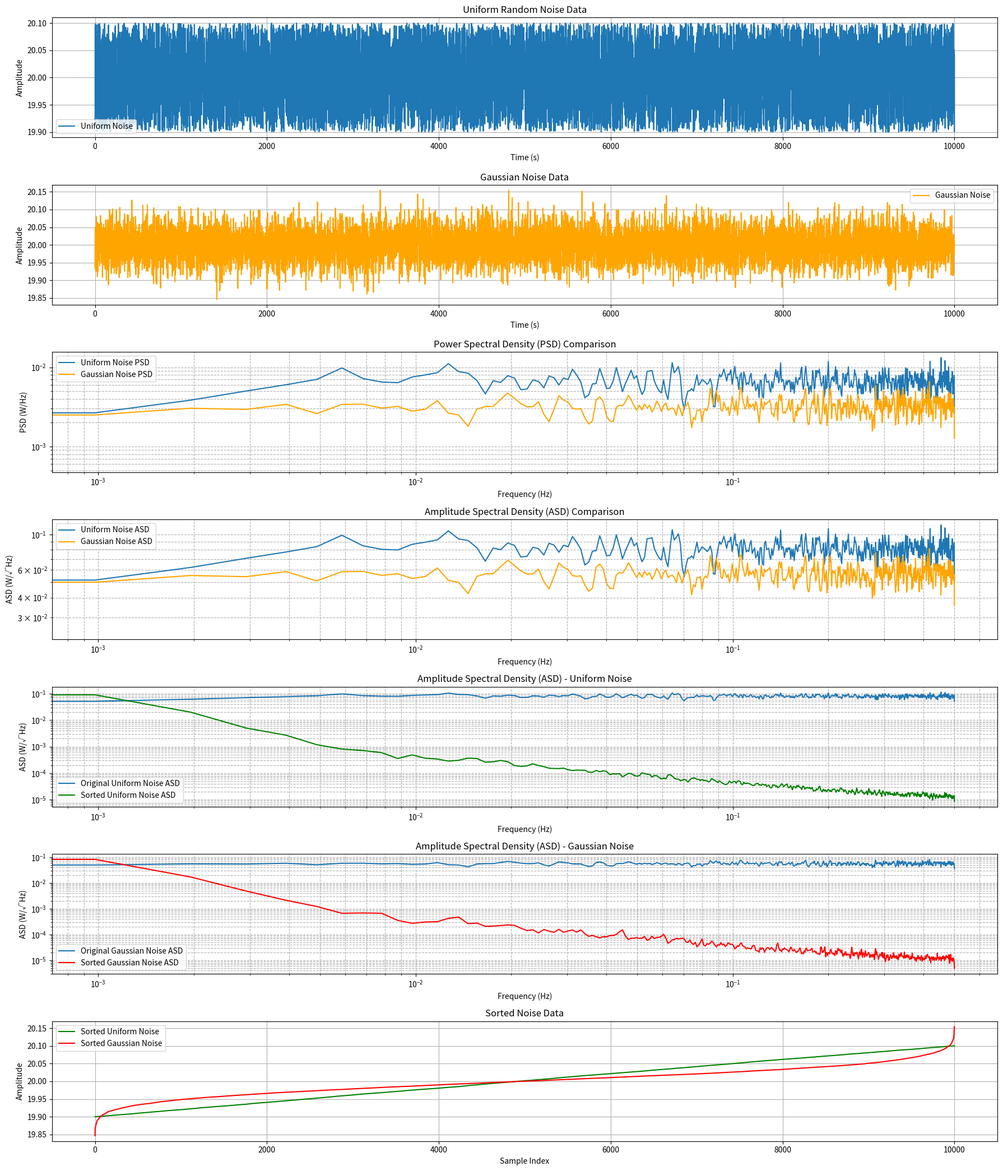

The matplotlib source for this figure:
'''
Owen Coffee
8/12/24
ASD_Calculator_V2.py
'''

import numpy as np
import matplotlib.pyplot as plt
from scipy.signal import welch, find_peaks
import os

# Parameters
Time = 10000
Ntime = Time + 1

# Generate random noise data (Uniform distribution)
time_s = np.linspace(0, Ntime, num=Ntime, endpoint=False)
array = np.random.rand(Ntime)
rand_p1K = 0.1 * (array * 2. - 1.)
data_p1K = 20. + rand_p1K

# Generate Gaussian (Normal) noise data
mean = 0
stdp1 = 0.04
Normalp1 = np.random.normal(mean, stdp1, size=Ntime)
Ndata_p1K = 20. + Normalp1

# Sort the uniform and Gaussian noise data
ABp1K = np.abs(data_p1K)
SHp1K = np.sort(ABp1K)

AB_Ndata_p1K = np.abs(Ndata_p1K)
SH_Ndata_p1K = np.sort(AB_Ndata_p1K)

# Compute the Power Spectral Density (PSD) using Welch's method
fs = 1.0  # Sampling frequency (Hz), assuming 1 Hz for simplicity
frequencies, psd_uniform = welch(data_p1K, fs=fs, nperseg=1024)
frequencies, psd_sorted_uniform = welch(SHp1K, fs=fs, nperseg=1024)

frequencies, psd_gaussian = welch(Ndata_p1K, fs=fs, nperseg=1024)
frequencies, psd_sorted_gaussian = welch(SH_Ndata_p1K, fs=fs, nperseg=1024)

# Calculate the Amplitude Spectral Density (ASD) from the PSD
asd_uniform = np.sqrt(psd_uniform)
asd_sorted_uniform = np.sqrt(psd_sorted_uniform)

asd_gaussian = np.sqrt(psd_gaussian)
asd_sorted_gaussian = np.sqrt(psd_sorted_gaussian)

# # Find peaks in the PSD and ASD
# peaks_psd_uniform, _ = find_peaks(psd_uniform)
# peaks_asd_uniform, _ = find_peaks(asd_uniform)
# peaks_psd_sorted_uniform, _ = find_peaks(psd_sorted_uniform)
# peaks_asd_sorted_uniform, _ = find_peaks(asd_sorted_uniform)

# peaks_psd_gaussian, _ = find_peaks(psd_gaussian)
# peaks_asd_gaussian, _ = find_peaks(asd_gaussian)
# peaks_psd_sorted_gaussian, _ = find_peaks(psd_sorted_gaussian)
# peaks_asd_sorted_gaussian, _ = find_peaks(asd_sorted_gaussian)

# Plot the results
plt.figure(figsize=(18, 21))

# Plot the uniform noise data
plt.subplot(7, 1, 1)
plt.plot(time_s, data_p1K, label='Uniform Noise')
plt.title('Uniform Random Noise Data')
plt.xlabel('Time (s)')
plt.ylabel('Amplitude')
plt.grid(True)
plt.legend()

# Plot the Gaussian noise data
plt.subplot(7, 1, 2)
plt.plot(time_s, Ndata_p1K, label='Gaussian Noise', color='orange')
plt.title('Gaussian Noise Data')
plt.xlabel('Time (s)')
plt.ylabel('Amplitude')
plt.grid(True)
plt.legend()

# Plot the PSD comparison
plt.subplot(7, 1, 3)
plt.loglog(frequencies, psd_uniform, label='Uniform Noise PSD')
plt.loglog(frequencies, psd_gaussian, label='Gaussian Noise PSD', color='orange')
# plt.plot(frequencies[peaks_psd_uniform], psd_uniform[peaks_psd_uniform], 'rx', label='Uniform PSD Peaks')
# plt.plot(frequencies[peaks_psd_gaussian], psd_gaussian[peaks_psd_gaussian], 'bx', label='Gaussian PSD Peaks')
plt.title('Power Spectral Density (PSD) Comparison')
plt.xlabel('Frequency (Hz)')
plt.ylabel('PSD (W/Hz)')
plt.grid(True, which='both', ls='--')
plt.legend()

# Plot the ASD comparison
plt.subplot(7, 1, 4)
plt.loglog(frequencies, asd_uniform, label='Uniform Noise ASD')
plt.loglog(frequencies, asd_gaussian, label='Gaussian Noise ASD', color='orange')
# plt.plot(frequencies[peaks_asd_uniform], asd_uniform[peaks_asd_uniform], 'rx', label='Uniform ASD Peaks')
# plt.plot(frequencies[peaks_asd_gaussian], asd_gaussian[peaks_asd_gaussian], 'bx', label='Gaussian ASD Peaks')
plt.title('Amplitude Spectral Density (ASD) Comparison')
plt.xlabel('Frequency (Hz)')
plt.ylabel('ASD (W/√Hz)')
plt.grid(True, which='both', ls='--')
plt.legend()

# Plot the ASD comparison (Uniform Noise)
plt.subplot(7, 1, 5)
plt.loglog(frequencies, asd_uniform, label='Original Uniform Noise ASD')
plt.loglog(frequencies, asd_sorted_uniform, label='Sorted Uniform Noise ASD', color='green')
plt.title('Amplitude Spectral Density (ASD) - Uniform Noise')
plt.xlabel('Frequency (Hz)')
plt.ylabel('ASD (W/√Hz)')
plt.grid(True, which='both', ls='--')
plt.legend()

# Plot the ASD comparison (Gaussian Noise)
plt.subplot(7, 1, 6)
plt.loglog(frequencies, asd_gaussian, label='Original Gaussian Noise ASD')
plt.loglog(frequencies, asd_sorted_gaussian, label='Sorted Gaussian Noise ASD', color='red')
plt.title('Amplitude Spectral Density (ASD) - Gaussian Noise')
plt.xlabel('Frequency (Hz)')
plt.ylabel('ASD (W/√Hz)')
plt.grid(True, which='both', ls='--')
plt.legend()

# Plot the sorted noise data for comparison
plt.subplot(7, 1, 7)
plt.plot(SHp1K, label='Sorted Uniform Noise', color='green')
plt.plot(SH_Ndata_p1K, label='Sorted Gaussian Noise', color='red')
plt.title('Sorted Noise Data')
plt.xlabel('Sample Index')
plt.ylabel('Amplitude')
plt.grid(True)
plt.legend()

plt.tight_layout()

# # Ask the user if they want to save the file
# save_file = input("Do you want to save the plots and peak data to a PDF file? (yes/no): ").strip().lower()

# if save_file == 'yes':
#     file_path = input("Please enter the file path where you want to save the PDF (including the file name, e.g., 'output.pdf'): ").strip()
    
#     # Save the figure as a PDF
#     plt.savefig(file_path)

#     # Also, save peak information in a text file
#     base_path, _ = os.path.splitext(file_path)
#     peak_info_path = base_path + "_peaks.txt"
    
#     with open(peak_info_path, 'w') as f:
#         f.write("Peaks in Original Uniform Noise PSD:\n")
#         for i in peaks_psd_uniform:
#             f.write(f"Frequency: {frequencies[i]} Hz, PSD: {psd_uniform[i]} W/Hz\n")
        
#         f.write("\nPeaks in Sorted Uniform Noise PSD:\n")
#         for i in peaks_psd_sorted_uniform:
#             f.write(f"Frequency: {frequencies[i]} Hz, PSD: {psd_sorted_uniform[i]} W/Hz\n")
        
#         f.write("\nPeaks in Original Gaussian Noise PSD:\n")
#         for i in peaks_psd_gaussian:
#             f.write(f"Frequency: {frequencies[i]} Hz, PSD: {psd_gaussian[i]} W/Hz\n")
        
#         f.write("\nPeaks in Sorted Gaussian Noise PSD:\n")
#         for i in peaks_psd_sorted_gaussian:
#             f.write(f"Frequency: {frequencies[i]} Hz, PSD: {psd_sorted_gaussian[i]} W/Hz\n")
        
#         f.write("\nPeaks in Original Uniform Noise ASD:\n")
#         for i in peaks_asd_uniform:
#             f.write(f"Frequency: {frequencies[i]} Hz, ASD: {asd_uniform[i]} W/√Hz\n")
        
#         f.write("\nPeaks in Sorted Uniform Noise ASD:\n")
#         for i in peaks_asd_sorted_uniform:
#             f.write(f"Frequency: {frequencies[i]} Hz, ASD: {asd_sorted_uniform[i]} W/√Hz\n")
        
#         f.write("\nPeaks in Original Gaussian Noise ASD:\n")
#         for i in peaks_asd_gaussian:
#             f.write(f"Frequency: {frequencies[i]} Hz, ASD: {asd_gaussian[i]} W/√Hz\n")
        
#         f.write("\nPeaks in Sorted Gaussian Noise ASD:\n")
#         for i in peaks_asd_sorted_gaussian:
#             f.write(f"Frequency: {frequencies[i]} Hz, ASD: {asd_sorted_gaussian[i]} W/√Hz\n")
    
#     print(f"Plots saved to {file_path}")
#     print(f"Peak information saved to {peak_info_path}")

plt.show()
